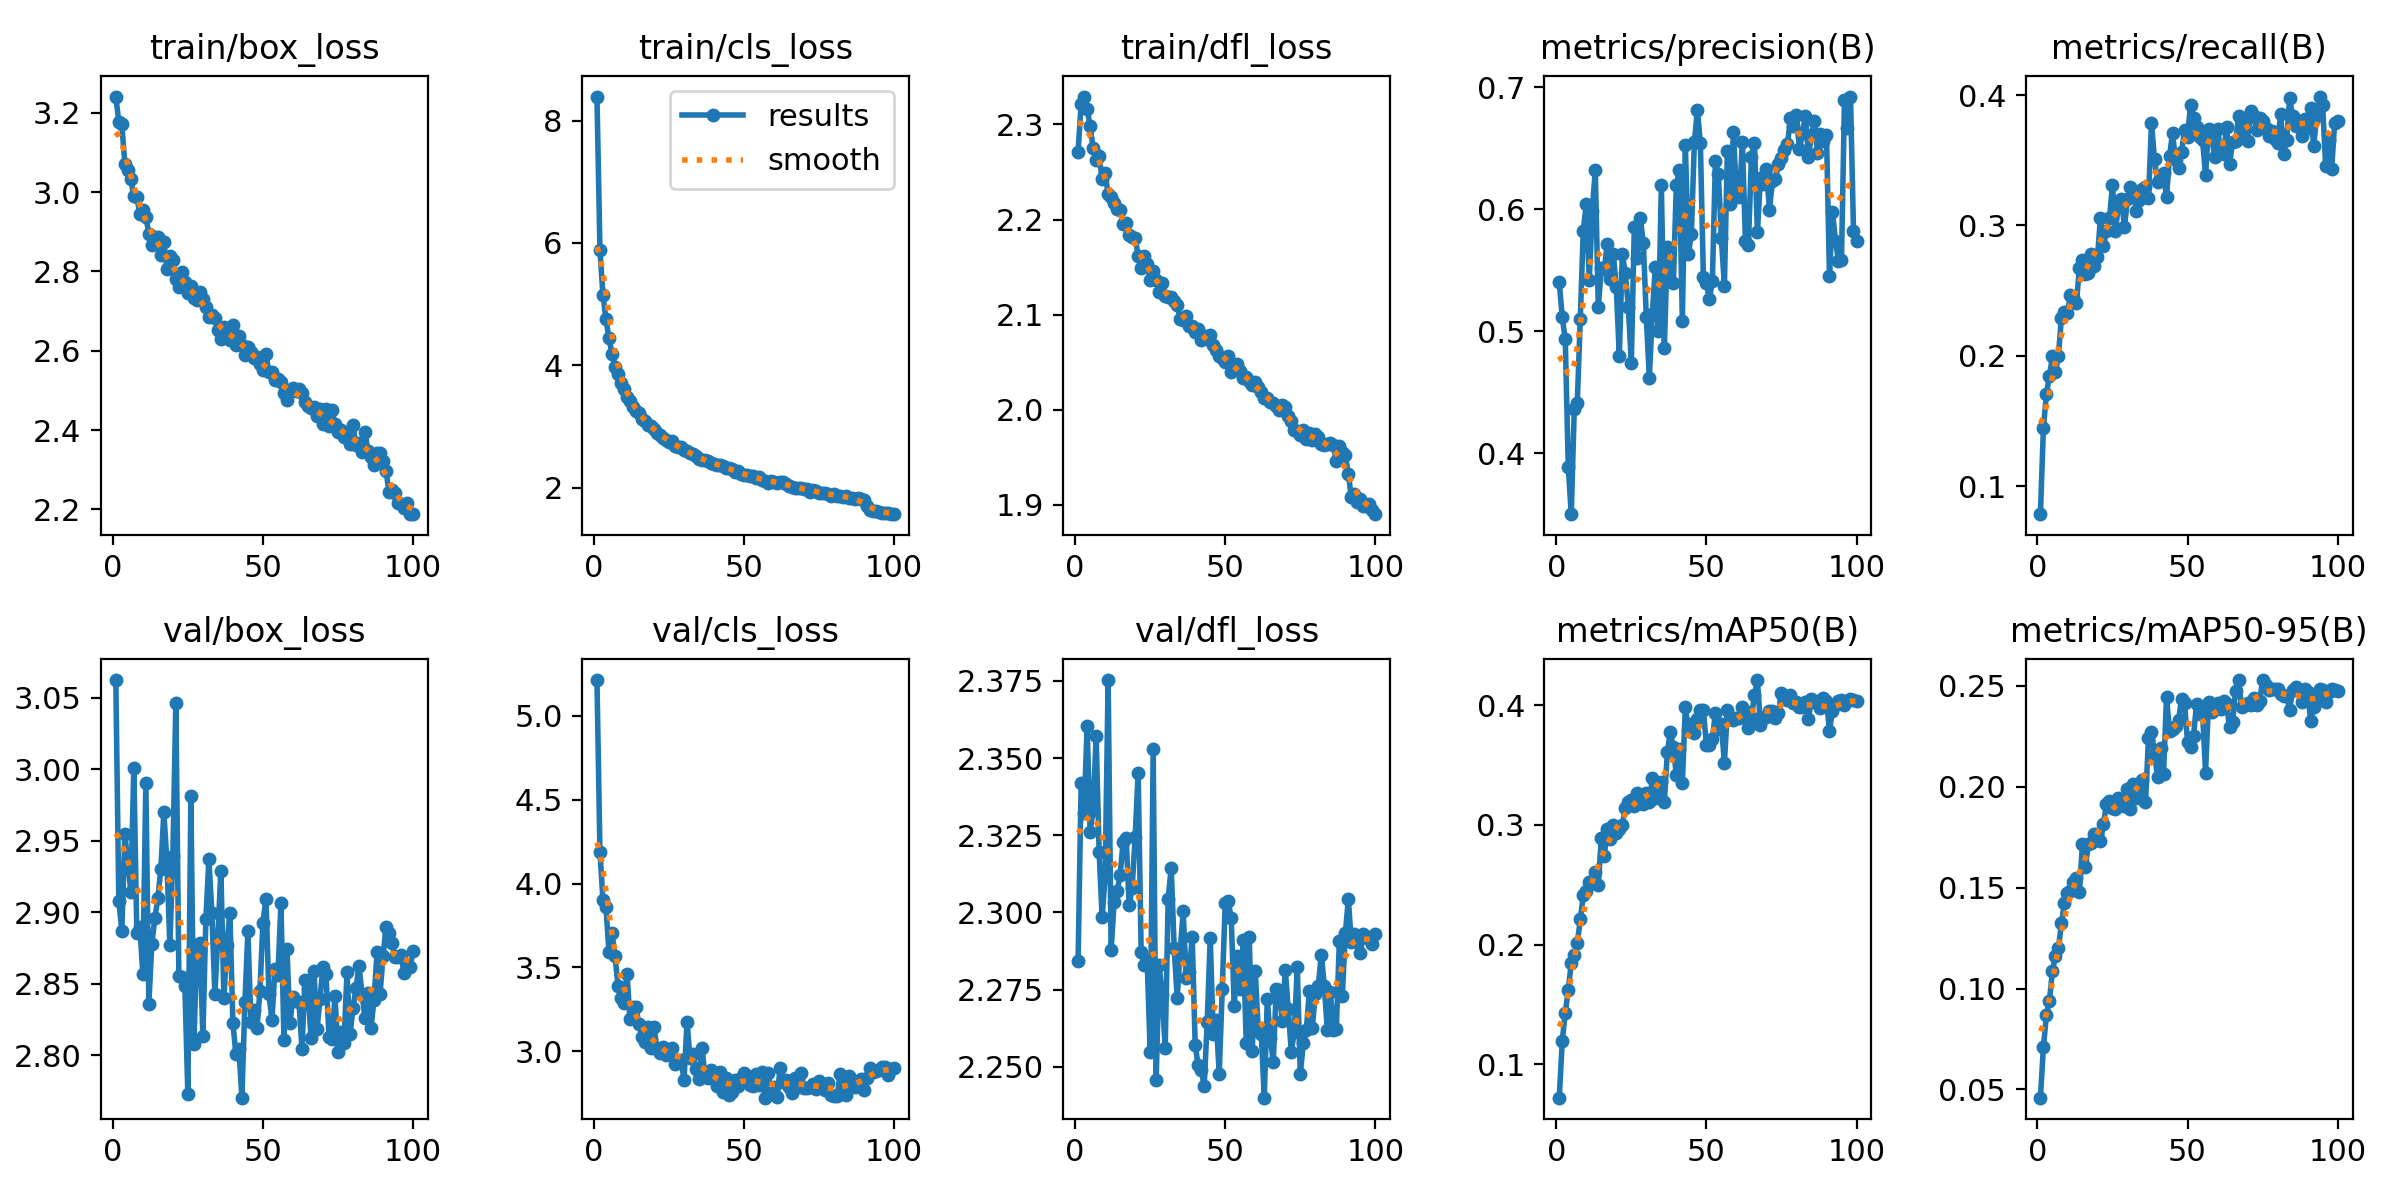

Data behind this chart, as committed beside it:
epoch, time, train/box_loss, train/cls_loss, train/dfl_loss, metrics/precision(B), metrics/recall(B), metrics/mAP50(B), metrics/mAP50-95(B), val/box_loss, val/cls_loss, val/dfl_loss, lr/pg0, lr/pg1, lr/pg2
1, 37.65, 3.241, 8.393, 2.271, 0.5402, 0.07838, 0.07212, 0.04595, 3.062, 5.213, 2.284, 0.0001325, 0.0001325, 0.0001325
2, 66.62, 3.177, 5.879, 2.322, 0.5114, 0.1447, 0.1197, 0.07095, 2.908, 4.187, 2.342, 0.0002632, 0.0002632, 0.0002632
3, 96.16, 3.172, 5.15, 2.329, 0.4933, 0.1704, 0.143, 0.08676, 2.887, 3.903, 2.332, 0.0003913, 0.0003913, 0.0003913
4, 122.7, 3.071, 4.75, 2.317, 0.3887, 0.1845, 0.1622, 0.09389, 2.955, 3.861, 2.36, 0.0003881, 0.0003881, 0.0003881
5, 145.9, 3.055, 4.447, 2.298, 0.3498, 0.1995, 0.1847, 0.1087, 2.935, 3.592, 2.326, 0.0003842, 0.0003842, 0.0003842
6, 174.1, 3.033, 4.188, 2.275, 0.4365, 0.1875, 0.1916, 0.1162, 2.914, 3.707, 2.333, 0.0003802, 0.0003802, 0.0003802
7, 204.9, 2.989, 3.979, 2.262, 0.4413, 0.2002, 0.201, 0.12, 3.001, 3.57, 2.357, 0.0003762, 0.0003762, 0.0003762
8, 231.1, 2.987, 3.862, 2.267, 0.5101, 0.229, 0.221, 0.1323, 2.886, 3.392, 2.32, 0.0003723, 0.0003723, 0.0003723
9, 256.8, 2.946, 3.704, 2.243, 0.5825, 0.2336, 0.241, 0.1424, 2.89, 3.316, 2.298, 0.0003683, 0.0003683, 0.0003683
10, 289.2, 2.955, 3.614, 2.248, 0.6043, 0.2326, 0.2446, 0.1471, 2.857, 3.29, 2.311, 0.0003644, 0.0003644, 0.0003644
11, 320.6, 2.938, 3.474, 2.227, 0.5423, 0.2467, 0.252, 0.1481, 2.991, 3.463, 2.375, 0.0003604, 0.0003604, 0.0003604
12, 343.3, 2.896, 3.416, 2.224, 0.5989, 0.2448, 0.2517, 0.1527, 2.836, 3.193, 2.288, 0.0003564, 0.0003564, 0.0003564
13, 369.6, 2.868, 3.319, 2.217, 0.6326, 0.2409, 0.2603, 0.155, 2.878, 3.263, 2.303, 0.0003525, 0.0003525, 0.0003525
14, 399.4, 2.888, 3.251, 2.211, 0.5198, 0.2674, 0.2494, 0.1477, 2.896, 3.263, 2.307, 0.0003485, 0.0003485, 0.0003485
15, 429.2, 2.887, 3.212, 2.21, 0.5515, 0.2737, 0.2887, 0.1716, 2.91, 3.162, 2.312, 0.0003446, 0.0003446, 0.0003446
16, 452.5, 2.842, 3.115, 2.195, 0.5509, 0.2629, 0.2742, 0.1603, 2.93, 3.084, 2.323, 0.0003406, 0.0003406, 0.0003406
17, 482.7, 2.873, 3.092, 2.196, 0.5718, 0.2633, 0.2964, 0.1719, 2.97, 3.054, 2.324, 0.0003366, 0.0003366, 0.0003366
18, 512.1, 2.807, 3.025, 2.184, 0.5432, 0.2778, 0.2885, 0.1724, 2.936, 3.148, 2.303, 0.0003327, 0.0003327, 0.0003327
19, 541.4, 2.839, 3.004, 2.182, 0.5633, 0.2692, 0.3001, 0.1767, 2.877, 3.019, 2.308, 0.0003287, 0.0003287, 0.0003287
20, 563.5, 2.83, 2.957, 2.18, 0.5361, 0.2758, 0.2933, 0.1768, 2.94, 3.148, 2.324, 0.0003248, 0.0003248, 0.0003248
21, 597.1, 2.781, 2.9, 2.162, 0.4795, 0.3055, 0.2961, 0.1731, 3.047, 3.017, 2.345, 0.0003208, 0.0003208, 0.0003208
22, 626.7, 2.76, 2.865, 2.149, 0.5633, 0.2841, 0.2996, 0.1814, 2.856, 2.99, 2.287, 0.0003168, 0.0003168, 0.0003168
23, 652.7, 2.799, 2.806, 2.161, 0.5474, 0.2955, 0.3144, 0.1916, 2.855, 3.028, 2.283, 0.0003129, 0.0003129, 0.0003129
24, 678.1, 2.773, 2.774, 2.153, 0.5202, 0.3055, 0.3194, 0.1931, 2.849, 2.978, 2.284, 0.0003089, 0.0003089, 0.0003089
25, 711.9, 2.747, 2.748, 2.136, 0.4741, 0.3309, 0.3205, 0.1893, 2.773, 2.988, 2.255, 0.000305, 0.000305, 0.000305
26, 740.9, 2.764, 2.759, 2.146, 0.5856, 0.2955, 0.3157, 0.189, 2.981, 3.02, 2.353, 0.000301, 0.000301, 0.000301
27, 763.7, 2.734, 2.673, 2.136, 0.5598, 0.3165, 0.3266, 0.1946, 2.808, 2.927, 2.246, 0.000297, 0.000297, 0.000297
28, 792.5, 2.728, 2.667, 2.124, 0.5928, 0.3202, 0.3185, 0.1917, 2.877, 2.948, 2.283, 0.0002931, 0.0002931, 0.0002931
29, 821.3, 2.748, 2.663, 2.133, 0.5724, 0.299, 0.3174, 0.1906, 2.879, 2.947, 2.273, 0.0002891, 0.0002891, 0.0002891
30, 847.8, 2.73, 2.615, 2.12, 0.5113, 0.32, 0.3267, 0.1989, 2.813, 2.832, 2.256, 0.0002852, 0.0002852, 0.0002852
31, 870.9, 2.712, 2.597, 2.119, 0.4616, 0.3295, 0.3189, 0.1887, 2.895, 3.177, 2.304, 0.0002812, 0.0002812, 0.0002812
32, 902.2, 2.685, 2.563, 2.119, 0.5143, 0.3242, 0.3388, 0.2015, 2.937, 2.961, 2.315, 0.0002772, 0.0002772, 0.0002772
33, 933.7, 2.689, 2.55, 2.114, 0.5529, 0.3111, 0.3228, 0.1944, 2.899, 2.986, 2.288, 0.0002733, 0.0002733, 0.0002733
34, 958.9, 2.684, 2.515, 2.11, 0.5002, 0.3195, 0.3269, 0.1967, 2.843, 2.897, 2.272, 0.0002693, 0.0002693, 0.0002693
35, 983.5, 2.651, 2.465, 2.096, 0.6204, 0.328, 0.3358, 0.2032, 2.884, 2.834, 2.288, 0.0002654, 0.0002654, 0.0002654
36, 1015, 2.628, 2.459, 2.094, 0.4864, 0.3293, 0.3193, 0.1923, 2.929, 3.021, 2.3, 0.0002614, 0.0002614, 0.0002614
37, 1045, 2.659, 2.454, 2.098, 0.5694, 0.3208, 0.3609, 0.2241, 2.84, 2.851, 2.279, 0.0002574, 0.0002574, 0.0002574
38, 1068, 2.653, 2.427, 2.088, 0.5416, 0.3787, 0.3776, 0.2273, 2.877, 2.841, 2.281, 0.0002535, 0.0002535, 0.0002535
39, 1095, 2.626, 2.404, 2.089, 0.5396, 0.3508, 0.3648, 0.2165, 2.9, 2.889, 2.292, 0.0002495, 0.0002495, 0.0002495
40, 1127, 2.665, 2.393, 2.082, 0.6203, 0.3336, 0.3414, 0.205, 2.822, 2.865, 2.257, 0.0002456, 0.0002456, 0.0002456
41, 1153, 2.615, 2.372, 2.084, 0.632, 0.3354, 0.3636, 0.2194, 2.801, 2.792, 2.25, 0.0002416, 0.0002416, 0.0002416
42, 1175, 2.637, 2.364, 2.073, 0.5085, 0.3404, 0.335, 0.2062, 2.804, 2.876, 2.249, 0.0002376, 0.0002376, 0.0002376
43, 1206, 2.614, 2.357, 2.078, 0.653, 0.3219, 0.3985, 0.2445, 2.77, 2.757, 2.244, 0.0002337, 0.0002337, 0.0002337
44, 1238, 2.59, 2.322, 2.074, 0.5632, 0.353, 0.3792, 0.2274, 2.837, 2.842, 2.265, 0.0002297, 0.0002297, 0.0002297
45, 1262, 2.609, 2.313, 2.079, 0.58, 0.371, 0.3843, 0.2285, 2.887, 2.741, 2.292, 0.0002258, 0.0002258, 0.0002258
46, 1286, 2.596, 2.309, 2.069, 0.6551, 0.35, 0.3764, 0.2302, 2.823, 2.759, 2.261, 0.0002218, 0.0002218, 0.0002218
47, 1314, 2.582, 2.259, 2.063, 0.6816, 0.3439, 0.3884, 0.2331, 2.832, 2.831, 2.265, 0.0002178, 0.0002178, 0.0002178
48, 1345, 2.584, 2.27, 2.057, 0.6544, 0.3562, 0.3963, 0.2433, 2.819, 2.795, 2.248, 0.0002139, 0.0002139, 0.0002139
49, 1368, 2.567, 2.223, 2.055, 0.5449, 0.3733, 0.3961, 0.2414, 2.845, 2.844, 2.275, 0.0002099, 0.0002099, 0.0002099
50, 1391, 2.552, 2.202, 2.051, 0.5398, 0.368, 0.3666, 0.2224, 2.893, 2.869, 2.303, 0.000206, 0.000206, 0.000206
51, 1420, 2.592, 2.209, 2.056, 0.526, 0.3926, 0.3664, 0.2199, 2.909, 2.853, 2.304, 0.000202, 0.000202, 0.000202
52, 1451, 2.546, 2.191, 2.04, 0.5413, 0.3828, 0.3719, 0.225, 2.843, 2.803, 2.298, 0.000198, 0.000198, 0.000198
53, 1474, 2.547, 2.182, 2.046, 0.6394, 0.3757, 0.3937, 0.2411, 2.825, 2.792, 2.27, 0.0001941, 0.0001941, 0.0001941
54, 1499, 2.526, 2.149, 2.048, 0.629, 0.3682, 0.3799, 0.2363, 2.86, 2.867, 2.286, 0.0001901, 0.0001901, 0.0001901
55, 1532, 2.529, 2.173, 2.041, 0.5761, 0.3654, 0.3843, 0.237, 2.856, 2.801, 2.275, 0.0001862, 0.0001862, 0.0001862
56, 1562, 2.522, 2.127, 2.034, 0.5372, 0.3387, 0.3514, 0.207, 2.906, 2.879, 2.291, 0.0001822, 0.0001822, 0.0001822
57, 1585, 2.493, 2.112, 2.034, 0.6483, 0.3744, 0.3963, 0.2421, 2.81, 2.724, 2.258, 0.0001782, 0.0001782, 0.0001782
58, 1612, 2.477, 2.081, 2.031, 0.6047, 0.3712, 0.3882, 0.2371, 2.874, 2.873, 2.292, 0.0001743, 0.0001743, 0.0001743
59, 1641, 2.497, 2.115, 2.026, 0.6632, 0.3526, 0.3877, 0.2396, 2.822, 2.749, 2.255, 0.0001703, 0.0001703, 0.0001703
60, 1673, 2.506, 2.097, 2.029, 0.6127, 0.3743, 0.389, 0.2415, 2.841, 2.786, 2.281, 0.0001664, 0.0001664, 0.0001664
... 40 more rows
